3-way image classification set "defect_type" from GitHub (iz0301/AFRL-Capstone-2020); label vocabulary: eraser mark defect, none, pencil mark defect.

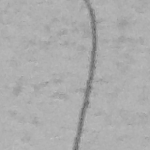
Label: pencil mark defect

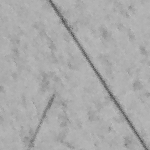
Label: pencil mark defect

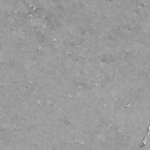
Label: none

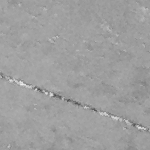
Label: none

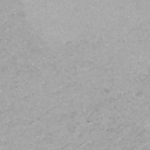
Label: eraser mark defect

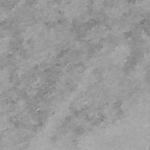
Label: eraser mark defect
